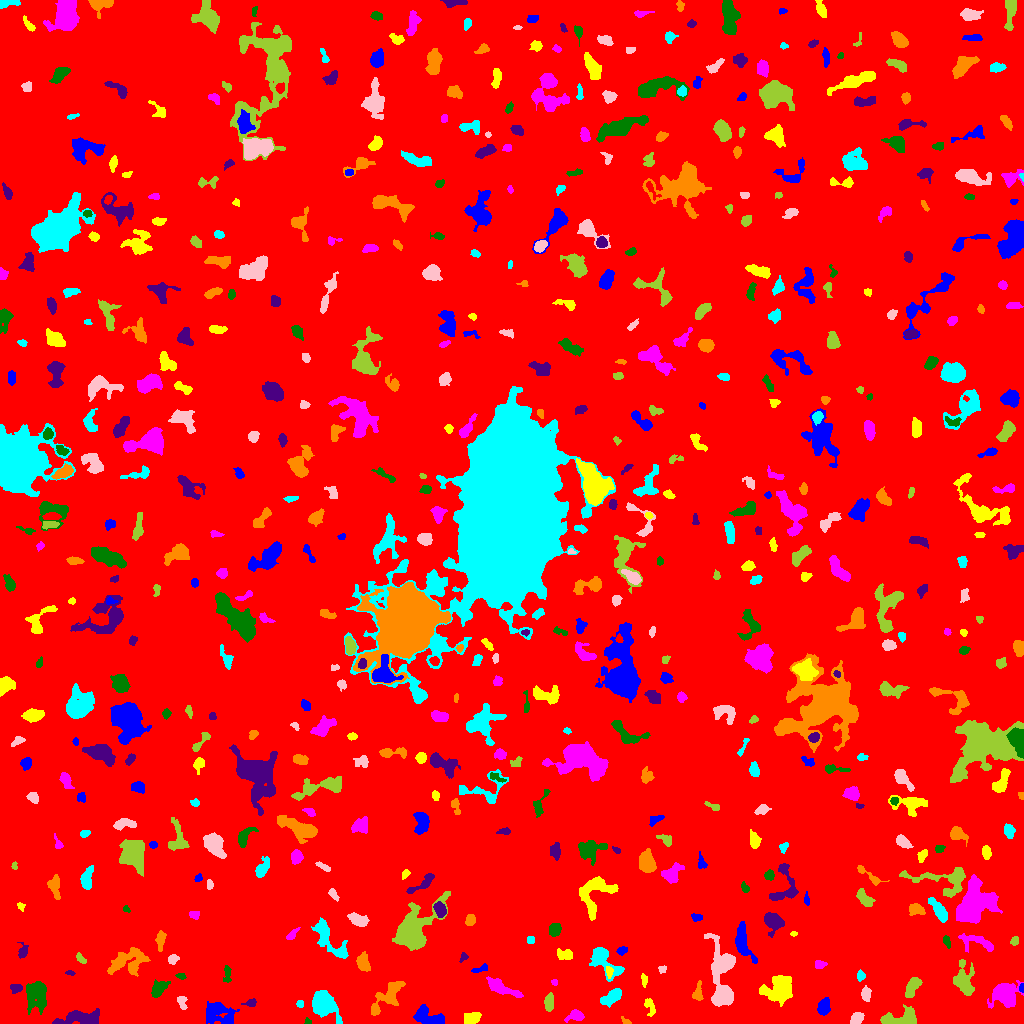

Source data for this figure (header and first rows):
ID, X, Y, A, B, theta, total_flux, mu_max, mu_median, mu_mean, R_fwhm, R_e, R10, R90, x_start, x_end, y_start, y_end, area, greylevel
0, 520, 512.7, 295.4, 295, -1.396, 1609809, 12.0, 1.0, 1.829, 94.28, 233.2, 88.84, 388.9, 0, 1023, 0, 1023, 880368, 1.829
1, 426.1, 6.777, 7.618, 4.368, -0.3667, 906.0, 9.0, 2.0, 2.462, 3.09, 5.614, 1.954, 9.115, 413, 444, 0, 19, 368, 7.462
2, 471.4, 4.988, 4.398, 2.564, 0.2681, 566.0, 6.0, 3.0, 3.076, 6.05, 4.26, 1.693, 6.555, 464, 481, 0, 11, 184, 8.076
3, 575.7, 7.944, 4.03, 2.69, 0.06946, 444.0, 7.0, 2.0, 2.741, 4.184, 3.742, 1.493, 5.917, 564, 584, 1, 14, 162, 7.741
4, 307.4, 1.616, 1.708, 1.433, -0.4446, 86.0, 6.0, 2.0, 2.205, 2.111, 1.693, 0.5642, 2.821, 304, 311, 0, 6, 39, 8.205
5, 80.54, 5.181, 11.46, 3.394, 0.0589, 2573, 11.0, 6.0, 5.63, 8.704, 6.956, 2.821, 10.49, 52, 99, 0, 15, 457, 9.63
6, 625.6, 2.353, 2.965, 1.455, -0.6056, 156.0, 5.0, 3.0, 3.0, 3.192, 2.394, 0.9772, 3.656, 621, 631, 0, 7, 52, 7.0
7, 322.8, 20.5, 6.823, 4.426, -0.8623, 3767, 22.0, 4.0, 6.54, 6.723, 6.077, 2.394, 10.28, 312, 342, 0, 33, 576, 11.54
8, 856.4, 4.353, 3.297, 2.48, 0.9153, 430.0, 8.0, 3.0, 3.05, 4.146, 3.523, 1.262, 5.585, 850, 864, 0, 11, 141, 8.05
9, 902.6, 5.574, 9.916, 3.984, 0.1359, 1494, 10.0, 3.0, 3.792, 6.747, 5.809, 2.185, 9.373, 880, 916, 0, 19, 394, 8.792
10, 780.7, 6.477, 2.834, 1.353, -0.12, 109.0, 4.0, 1.0, 1.652, 3.192, 2.394, 0.7979, 3.909, 776, 787, 4, 10, 66, 7.652
11, 218.2, 9.996, 8.236, 5.354, -0.1725, 1956, 9.0, 3.0, 3.843, 7.442, 6.933, 2.706, 11.18, 206, 239, 0, 22, 509, 7.843
12, 649.6, 17.82, 4.653, 2.155, -1.24, 329.0, 8.0, 2.0, 2.474, 3.141, 3.241, 1.128, 5.412, 644, 655, 7, 25, 133, 7.474
13, 1005, 29.3, 5.959, 5.269, 0.2356, 3743, 18.0, 5.0, 6.672, 7.399, 6.358, 2.585, 10.95, 987, 1023, 15, 43, 561, 10.67
14, 36.62, 27.6, 7.795, 5.311, -1.523, 1810, 9.0, 3.0, 3.422, 6.723, 7.047, 2.706, 11.06, 26, 46, 9, 42, 529, 8.422
15, 251.1, 20.71, 2.828, 1.759, 0.1816, 217.0, 5.0, 3.0, 2.614, 3.742, 2.706, 1.128, 4.068, 241, 256, 17, 25, 83, 8.614
16, 387.7, 26.55, 11.03, 4.359, 0.8032, 1873, 10.0, 4.0, 3.91, 7.136, 6.91, 2.523, 10.87, 371, 405, 8, 42, 479, 7.91
17, 300.3, 19.53, 1.819, 1.776, -1.071, 123.0, 4.0, 2.0, 2.321, 3.568, 2.326, 0.9772, 3.523, 296, 303, 16, 23, 53, 7.321
18, 181.8, 21.36, 3.888, 2.069, -1.254, 205.0, 5.0, 2.0, 1.898, 2.932, 3.192, 1.128, 5.046, 177, 187, 14, 27, 108, 6.898
19, 549.2, 21.71, 4.149, 2.085, 1.5, 540.0, 8.0, 3.0, 3.506, 4.886, 3.785, 1.493, 5.89, 544, 553, 12, 31, 154, 8.506
20, 670.9, 19.12, 5.772, 3.745, -1.398, 944.0, 10.0, 3.0, 3.885, 4.918, 4.406, 1.693, 7.695, 661, 681, 0, 27, 243, 7.885
21, 823.6, 16.29, 3.679, 2.61, 1.358, 884.0, 12.0, 4.0, 4.653, 4.787, 3.949, 1.596, 6.283, 817, 830, 8, 26, 190, 9.653
22, 779.4, 35.13, 8.043, 6.172, 0.4887, 2953, 12.0, 4.0, 4.636, 8.038, 7.653, 2.985, 12.31, 759, 792, 17, 48, 637, 8.636
23, 502.4, 35.16, 9.313, 2.561, -0.4273, 793.0, 7.0, 2.0, 2.381, 5.232, 5.352, 2.034, 8.667, 486, 523, 26, 47, 333, 7.381
24, 158.3, 34.19, 4.752, 2.798, 0.8239, 523.0, 6.0, 2.0, 2.41, 5.47, 4.406, 1.784, 6.956, 151, 170, 26, 44, 217, 7.41
25, 15.89, 35.44, 2.89, 2.267, -0.04021, 319.0, 6.0, 3.0, 3.127, 4.514, 3.241, 1.262, 4.951, 10, 22, 30, 39, 102, 8.127
26, 697.6, 29.78, 4.506, 2.337, 1.461, 336.0, 6.0, 2.0, 2.417, 4.26, 3.478, 1.382, 5.698, 692, 703, 23, 43, 139, 7.417
27, 611.7, 26.34, 5.732, 2.745, 0.5816, 1085, 10.0, 4.0, 4.323, 5.89, 5.015, 1.954, 7.777, 600, 621, 16, 35, 251, 8.323
28, 866.1, 28.97, 3.029, 2.149, 1.525, 530.0, 10.0, 4.0, 4.173, 4.222, 3.192, 1.262, 5.078, 861, 871, 22, 38, 127, 9.173
29, 911.9, 36.15, 5.495, 2.404, 1.068, 911.0, 9.0, 4.0, 3.961, 5.642, 4.549, 1.871, 7.001, 905, 922, 26, 46, 230, 8.961
30, 537.2, 48.07, 4.672, 2.57, 1.119, 788.0, 12.0, 3.0, 3.825, 3.989, 3.785, 1.382, 6.604, 530, 545, 36, 56, 206, 8.825
31, 1022, 35.6, 2.111, 1.083, 1.555, 187.0, 11.0, 4.0, 4.452, 2.111, 1.784, 0.5642, 2.932, 1019, 1023, 31, 40, 42, 11.45
32, 644.2, 43.92, 2.783, 1.498, -1.482, 131.0, 4.0, 2.0, 1.795, 3.568, 2.459, 0.9772, 3.949, 641, 647, 36, 50, 73, 6.795
33, 554.5, 41.05, 1.733, 1.484, -1.233, 97.0, 4.0, 2.0, 2.425, 3.192, 2.034, 0.7979, 3.09, 551, 557, 38, 44, 40, 9.425
34, 180.7, 47.8, 2.158, 1.119, -0.1618, 66.0, 4.0, 1.0, 1.158, 2.459, 1.784, 0.5642, 2.985, 175, 186, 44, 50, 57, 8.158
35, 69.78, 50.59, 2.342, 1.047, -0.1168, 129.0, 6.0, 3.0, 2.932, 2.764, 1.954, 0.7979, 3.141, 65, 75, 48, 53, 44, 7.932
36, 125.6, 61.54, 10.11, 5.643, 0.3147, 1541, 9.0, 2.0, 2.59, 5.412, 6.723, 2.459, 11.41, 107, 150, 47, 76, 595, 7.59
37, 860.1, 47.95, 2.063, 1.529, 1.39, 96.0, 4.0, 1.0, 1.215, 3.09, 2.257, 0.7979, 3.613, 857, 865, 42, 54, 79, 8.215
38, 662.2, 54.76, 2.142, 1.831, 0.4828, 89.0, 4.0, 1.0, 1.561, 2.932, 2.257, 0.7979, 3.656, 658, 666, 50, 58, 57, 6.561
39, 964.6, 43.11, 8.525, 4.461, -1.382, 1858, 9.0, 4.0, 4.138, 7.378, 6.531, 2.585, 10.43, 953, 974, 28, 64, 449, 8.138
40, 915, 73.7, 12.89, 3.819, 0.6639, 4313, 17.0, 5.0, 6.296, 7.421, 7.59, 2.877, 12.45, 893, 933, 49, 90, 685, 10.3
41, 479.4, 54.26, 4.912, 1.432, 0.3091, 187.0, 5.0, 2.0, 2.033, 2.877, 2.821, 0.9772, 4.618, 471, 487, 51, 60, 92, 7.033
42, 609, 51.33, 2.996, 1.511, -1.519, 179.0, 5.0, 2.0, 2.387, 3.241, 2.585, 0.9772, 4.107, 606, 613, 45, 57, 75, 10.39
43, 819.9, 59.04, 2.716, 1.809, 0.1219, 303.0, 8.0, 3.0, 3.367, 3.656, 2.764, 0.9772, 4.406, 815, 827, 55, 63, 90, 8.367
44, 227.3, 48.92, 4.834, 1.854, 1.569, 151.0, 3.0, 1.0, 1.373, 3.656, 3.192, 1.262, 5.14, 223, 231, 41, 58, 110, 6.373
45, 463.4, 66.66, 2.182, 1.487, 1.332, 121.0, 5.0, 2.0, 1.984, 2.706, 2.185, 0.7979, 3.432, 459, 468, 61, 71, 61, 7.984
46, 363.4, 60.75, 4.294, 2.621, -1.376, 735.0, 9.0, 3.0, 3.603, 4.82, 4.184, 1.596, 6.676, 356, 370, 52, 72, 204, 8.603
47, 602.2, 64.15, 9.611, 4.654, -0.8027, 1550, 12.0, 3.0, 3.399, 5.323, 5.642, 2.111, 9.966, 589, 624, 42, 76, 456, 8.399
48, 173.2, 64.18, 2.601, 2.158, 0.524, 371.0, 10.0, 4.0, 3.989, 3.241, 2.932, 1.128, 4.687, 168, 179, 59, 69, 93, 7.989
49, 80.32, 65.08, 3.251, 1.545, -0.8912, 216.0, 6.0, 3.0, 2.734, 3.613, 2.706, 0.9772, 4.26, 76, 86, 60, 71, 79, 7.734
50, 266.6, 64.01, 2.824, 1.61, -1.554, 120.0, 4.0, 1.0, 1.667, 3.338, 2.459, 0.7979, 4.029, 263, 270, 56, 69, 72, 6.667
51, 622.1, 72.84, 2.283, 1.939, 0.5294, 173.0, 5.0, 2.0, 2.163, 3.141, 2.646, 0.9772, 4.146, 616, 627, 68, 77, 80, 9.162
52, 564.8, 69.2, 4.554, 2.59, -0.09995, 319.0, 6.0, 2.0, 2.058, 3.827, 3.7, 1.382, 6.05, 557, 572, 64, 75, 155, 7.058
53, 978.8, 80.73, 10.21, 3.538, -0.2892, 569.0, 6.0, 2.0, 1.89, 4.687, 5.14, 1.784, 8.387, 958, 993, 71, 90, 301, 6.89
54, 946.3, 82.44, 2.891, 1.615, -1.248, 232.0, 6.0, 3.0, 2.937, 3.656, 2.585, 0.9772, 4.068, 943, 950, 75, 88, 79, 7.937
55, 22.17, 71.27, 3.324, 2.206, 1.369, 288.0, 6.0, 2.0, 2.483, 3.949, 3.038, 1.262, 5.14, 17, 28, 65, 81, 116, 7.483
56, 160.3, 83.54, 4.792, 2.062, 1.465, 339.0, 5.0, 2.0, 2.26, 4.029, 3.742, 1.382, 5.997, 155, 166, 72, 93, 150, 7.26
57, 530.5, 83.5, 2.291, 1.5, -0.0, 80.0, 2.0, 2.0, 1.333, 3.909, 2.459, 0.9772, 3.523, 527, 534, 80, 87, 60, 7.333
58, 721.3, 41.1, 20.06, 5.809, -1.491, 4840, 17.0, 3.0, 4.787, 7.378, 8.444, 3.241, 15.47, 704, 735, 17, 90, 1011, 8.787
59, 1015, 82.56, 2.453, 1.759, 1.18, 129.0, 4.0, 2.0, 1.843, 3.742, 2.706, 0.9772, 4.146, 1010, 1018, 78, 87, 70, 6.843
... 578 more rows
